Run: headless pygame with SDL's dummy video driver; simulated clock (each Clock.tick advances the game by its frame time, no real sleeping); random seed 0; keys injected as events and as key.get_pressed() state; mouse plan: one left click at the window centre at the start of phase 2, then a move to the lower-right quarter at the start of phase 3.
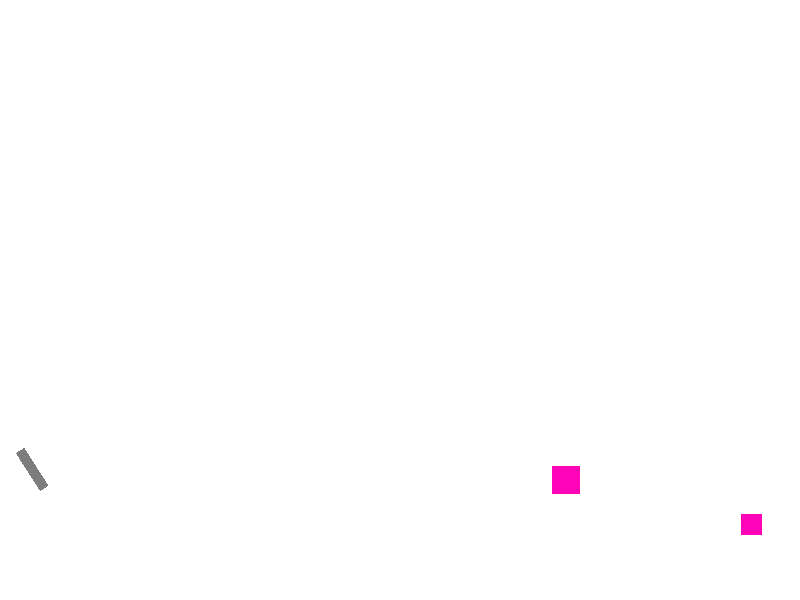
Frame 1 of 4 · flips 1–60 · no input
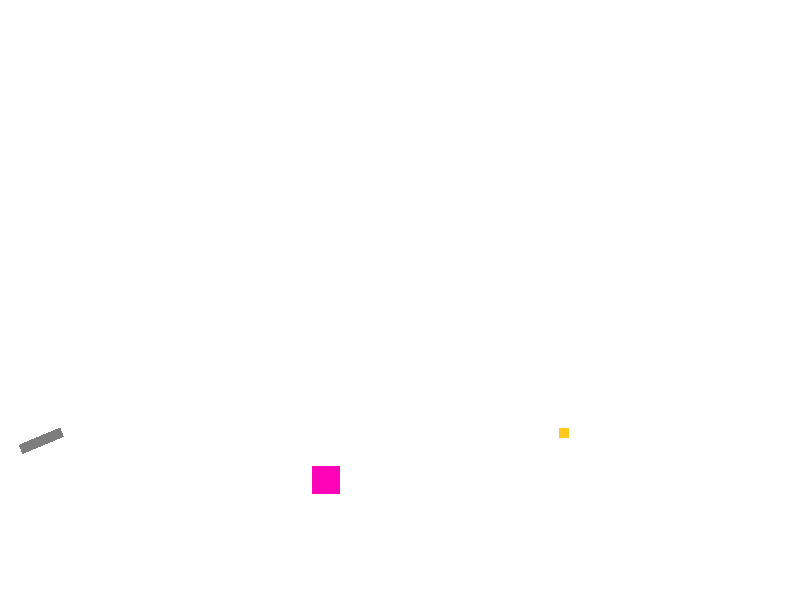
Frame 2 of 4 · flips 61–180 · clicked the window centre · tapped SPACE, RETURN · held RIGHT (→), D
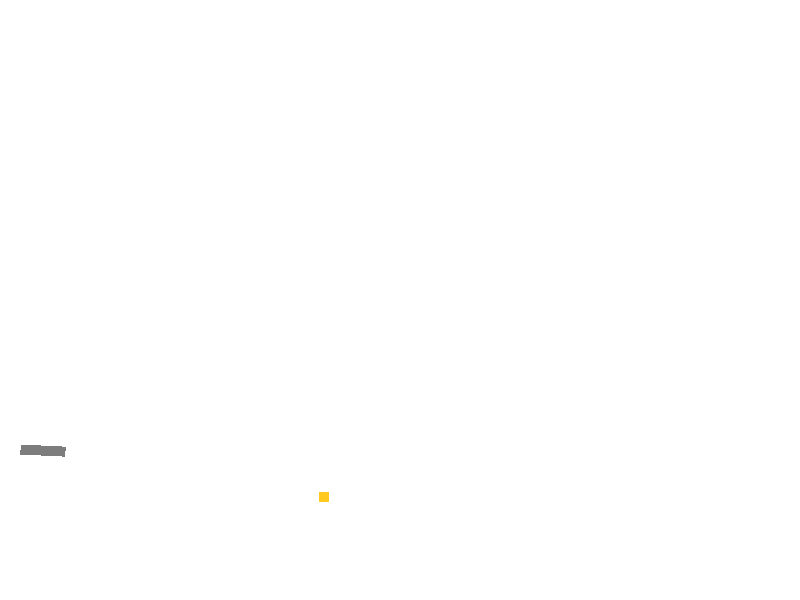
Frame 3 of 4 · flips 181–300 · moved the mouse to the lower-right quarter · held DOWN (↓), S
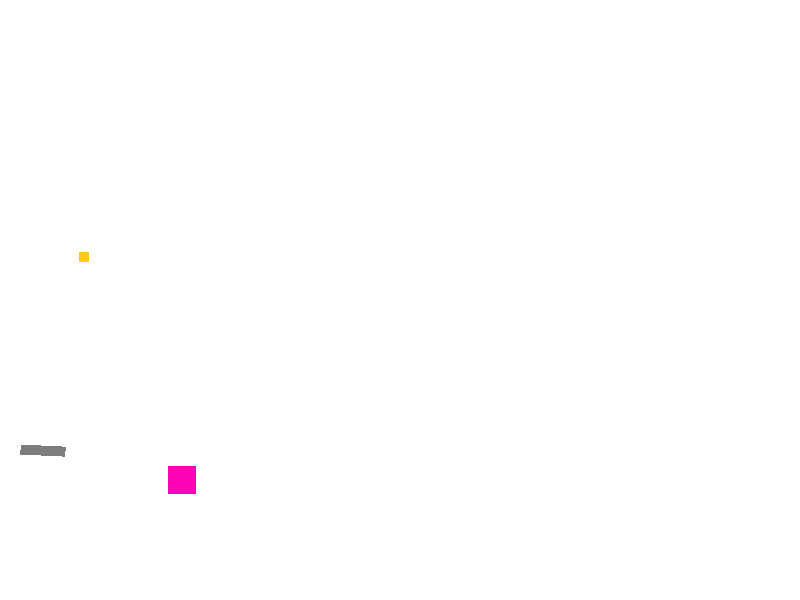
Frame 4 of 4 · flips 301–420 · held LEFT (←), A, UP (↑), W

The pygame program that drew these frames:

import math
import random
import pygame


FPS = 30

RED = 0xFF0000
BLUE = 0x0000FF
YELLOW = 0xFFC91F
GREEN = 0x00FF00
MAGENTA = 0xFF03B8
CYAN = 0x00FFCC
BLACK = (0, 0, 0)
WHITE = 0xFFFFFF
GREY = 0x7D7D7D
GAME_COLORS = [RED, BLUE, YELLOW, GREEN, MAGENTA, CYAN]

WIDTH = 800
HEIGHT = 600

bullet = 0
balls = []

class Ball:
    def __init__(self, screen: pygame.Surface, x=40, y=450):
        """ Конструктор класса ball

        Args:
        x - начальное положение мяча по горизонтали
        y - начальное положение мяча по вертикали
        """
        self.screen = screen
        self.x = x
        self.y = y
        self.r = 10
        self.vx = 0
        self.vy = 0
        self.color = random.choice(GAME_COLORS)
        self.live = FPS * 3
        self.g = 2.5

    def move(self):
        """Переместить мяч по прошествии единицы времени.

        Метод описывает перемещение мяча за один кадр перерисовки. То есть, обновляет значения
        self.x и self.y с учетом скоростей self.vx и self.vy, силы гравитации, действующей на мяч,
        и стен по краям окна (размер окна 800х600).
        """
        self.x += self.vx
        self.y += self.vy
        self.vy += self.g

        if self.x >= WIDTH - self.r:
            self.vx *= -1

        if self.y >= HEIGHT - self.r:
            self.vy *= -1

    def draw(self):
        pygame.draw.circle(
            self.screen,
            self.color,
            (self.x, self.y),
            self.r
        )
        pygame.draw.circle(
            self.screen,
            BLACK,
            (self.x, self.y),
            self.r,
            1
        )

    def hittest(self, other):
        """Функция проверяет сталкивалкивается ли данный обьект с целью, описываемой в обьекте obj.

        Args:
            obj: Обьект, с которым проверяется столкновение.
        Returns:
            Возвращает True в случае столкновения мяча и цели. В противном случае возвращает False.
        """
        if (self.x - other.x) ** 2 + (self.y - other.y) ** 2 <= (self.r + other.r) ** 2:
            return True

        return False


class Gun:
    def __init__(self, screen, x, y):
        self.screen = screen
        self.f2_power = 10
        self.f2_on = 0
        self.an = 1
        self.color = GREY
        self.x = x
        self.y = y

    def fire2_start(self, event):
        self.f2_on = 1

    def fire2_end(self, event):
        """Выстрел мячом.

        Происходит при отпускании кнопки мыши.
        Начальные значения компонент скорости мяча vx и vy зависят от положения мыши.
        """
        global balls, bullet
        bullet += 1
        new_ball = Ball(self.screen)
        new_ball.r += 5
        self.an = math.atan2((event.pos[1]-new_ball.y), (event.pos[0]-new_ball.x))
        new_ball.vx = self.f2_power * math.cos(self.an)
        new_ball.vy = self.f2_power * math.sin(self.an)
        balls.append(new_ball)
        self.f2_on = 0
        self.f2_power = 10

    def targetting(self, event):
        """Прицеливание. Зависит от положения мыши."""
        if event:
            self.an = math.atan((event.pos[1]-450) / ((event.pos[0]-20)))
        if self.f2_on:
            self.color = RED
        else:
            self.color = GREY

    def draw(self):
        gun_surf1 = pygame.Surface((200, 200))
        gun_surf1.fill(WHITE)
        pygame.draw.rect(gun_surf1, self.color, [100, 95, 40 + self.f2_power / 2, 10])
        gun_surf1 = pygame.transform.rotate(gun_surf1, - self.an * 180 / 3.14)
        gun_surf_rect = gun_surf1.get_rect()
        screen.blit(gun_surf1, (self.x - gun_surf_rect.width / 2, self.y - gun_surf_rect.height / 2))
        

    def power_up(self):
        if self.f2_on:
            if self.f2_power < 100:
                self.f2_power += 1
            self.color = RED
        else:
            self.color = GREY


class Target:
    def __init__(self):
        self.x = random.randint(600, 780)
        self.y = random.randint(300, 550)
        self.r = random.randint(2, 50)
        self.vx = random.randint(-2, 2)
        self.vy = random.randint(-2, 2)
        self.target_surf = pygame.Surface((self.r, self.r))
        self.target_surf.fill(random.choice(GAME_COLORS))
        self.color = random.choice(GAME_COLORS)


    def new_target(self):
        """ Инициализация новой цели. """
        self.__init__()

    def hit(self, points=1):
        """Попадание шарика в цель."""
        self.points += points

    def move_target(self):
        self.x += self.vx
        self.y += self.vy

        if self.x >= WIDTH - self.r:
            self.vx *= -1

        if self.y >= HEIGHT - self.r:
            self.vy *= -1

        if self.x <= 0 + self.r:
            self.vx *= -1

        if self.y <= 0 + self.r:
            self.vy *= -1


    def hit(self):
        self.target_surf.fill(WHITE)

    def draw(self):
        pygame.draw.circle(self.target_surf, self.color, [self.x, self.y], self.r)
        screen.blit(self.target_surf, (self.x - self.r, self.y - self.r))


pygame.init()
screen = pygame.display.set_mode((WIDTH, HEIGHT))

clock = pygame.time.Clock()

target = Target()
target1 = Target()
targets = [target, target1]
gun = Gun(screen, 20, 450)

finished = False

while not finished:
    screen.fill(WHITE)
    for tar in targets:
        tar.draw()
    gun.draw()
    for b in balls:
        b.draw()
    pygame.display.update()

    clock.tick(FPS)
    for event in pygame.event.get():
        if event.type == pygame.QUIT:
            finished = True
        elif event.type == pygame.MOUSEBUTTONDOWN:
            gun.fire2_start(event)
        elif event.type == pygame.MOUSEBUTTONUP:
            gun.fire2_end(event)
        elif event.type == pygame.MOUSEMOTION:
            gun.targetting(event)

    for b in balls:
        b.move()
        for tar in targets: 
            if b.hittest(tar):
                tar.hit()
                tar.new_target()
        b.live -= 1
        if b.live <= 0:
            balls.remove(b)

    for tar in targets:
        tar.move_target()
    gun.power_up()

pygame.quit()
